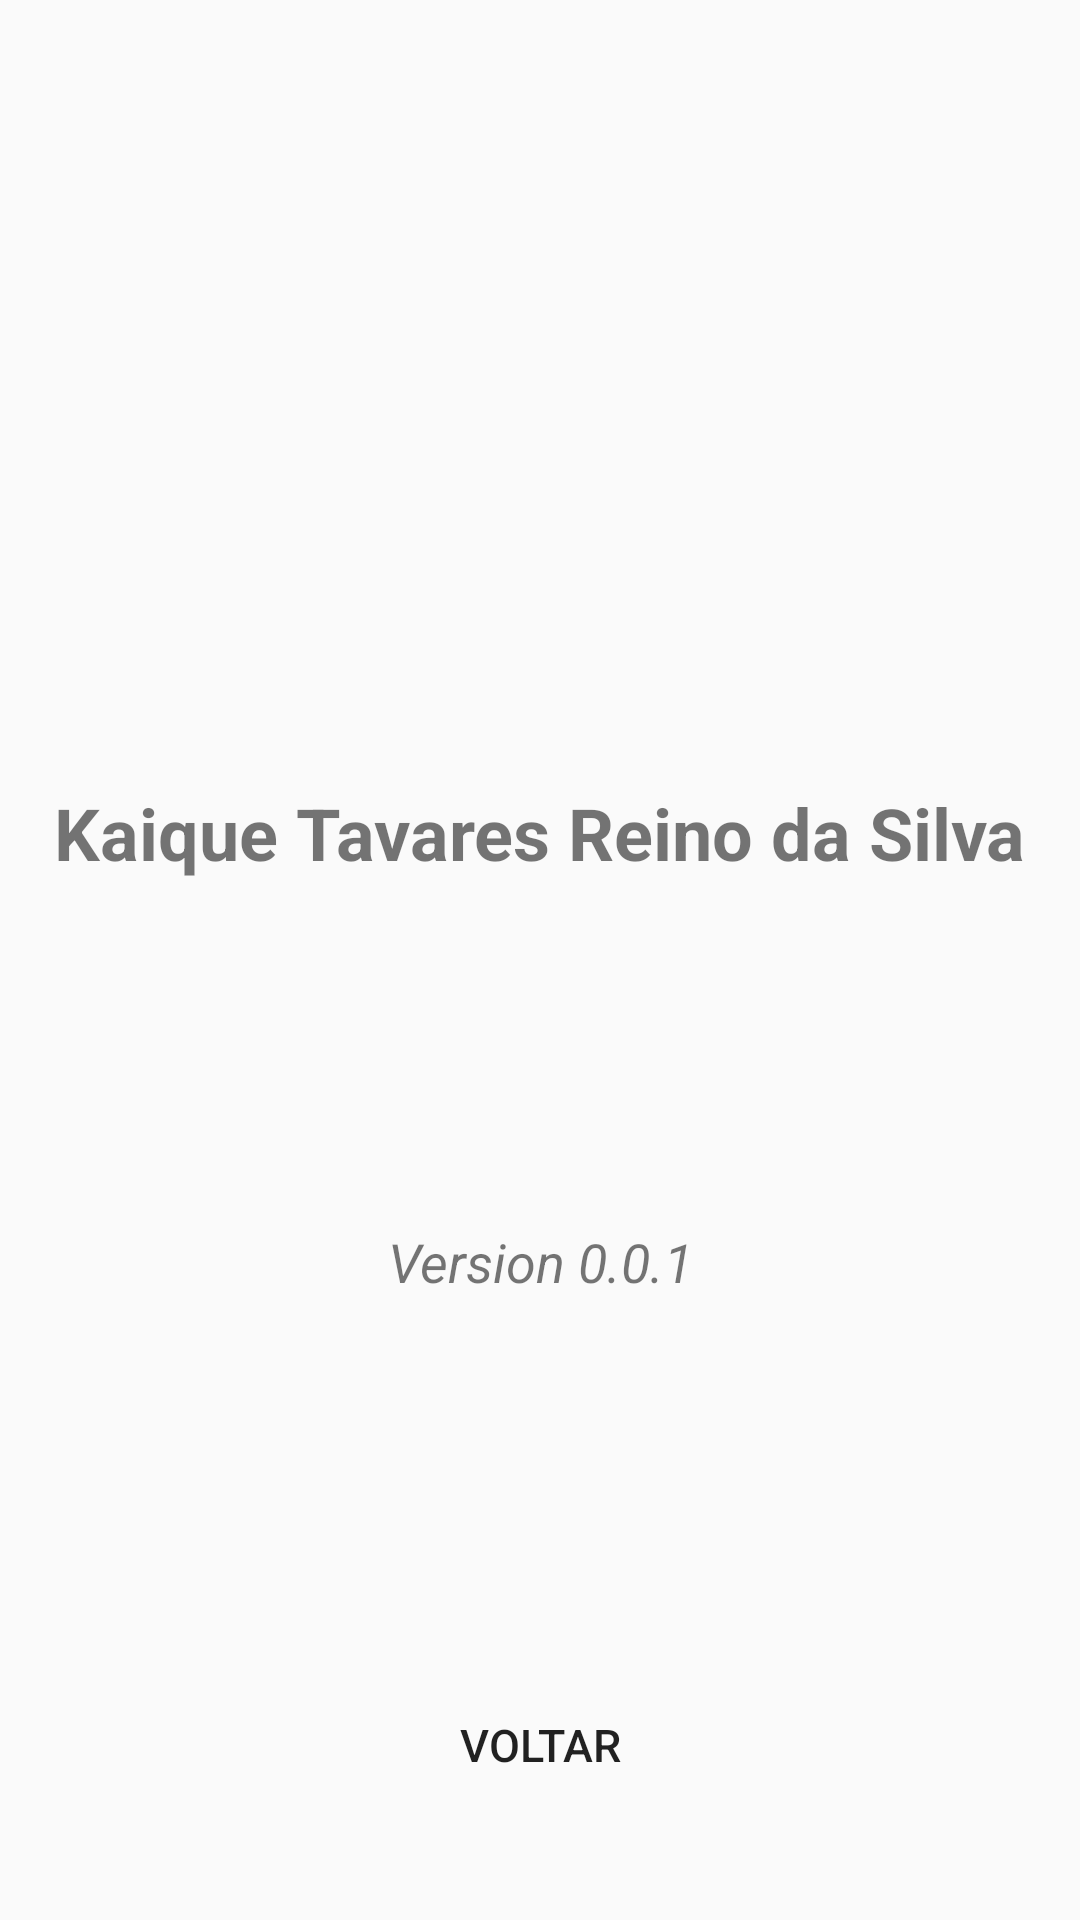

The Android layout XML behind this screen, and the referenced resources:
<!-- AndroidManifest.xml: application theme AppTheme -->
<!-- res/layout/activity_sobre.xml -->
<?xml version="1.0" encoding="utf-8"?>
<android.support.constraint.ConstraintLayout xmlns:android="http://schemas.android.com/apk/res/android"
    xmlns:app="http://schemas.android.com/apk/res-auto"
    xmlns:tools="http://schemas.android.com/tools"
    android:layout_width="match_parent"
    android:layout_height="match_parent"
    tools:context="com.tavares.kaique.consultapersonagens.SobreActivity">

    <Button
        android:id="@+id/btnVoltarSobre"
        style="@style/ButtonsAPP"
        android:layout_width="140dp"
        android:layout_height="53dp"
        android:layout_marginBottom="32dp"
        android:layout_marginEnd="8dp"
        android:layout_marginStart="8dp"
        android:text="Voltar"
        app:layout_constraintBottom_toBottomOf="parent"
        app:layout_constraintEnd_toEndOf="parent"
        app:layout_constraintStart_toStartOf="parent" />

    <TextView
        android:id="@+id/textView2"
        android:layout_width="wrap_content"
        android:layout_height="wrap_content"
        android:layout_marginBottom="8dp"
        android:layout_marginEnd="8dp"
        android:layout_marginStart="8dp"
        android:layout_marginTop="8dp"
        android:text="Kaique Tavares Reino da Silva"
        android:textSize="24sp"
        android:textStyle="bold"
        app:layout_constraintBottom_toTopOf="@+id/btnVoltarSobre"
        app:layout_constraintEnd_toEndOf="parent"
        app:layout_constraintStart_toStartOf="parent"
        app:layout_constraintTop_toTopOf="parent" />

    <TextView
        android:id="@+id/textView3"
        android:layout_width="wrap_content"
        android:layout_height="wrap_content"
        android:layout_marginBottom="8dp"
        android:layout_marginEnd="8dp"
        android:layout_marginStart="8dp"
        android:text="Version 0.0.1"
        android:textSize="18sp"
        android:textStyle="italic"
        app:layout_constraintBottom_toTopOf="@+id/btnVoltarSobre"
        app:layout_constraintEnd_toEndOf="parent"
        app:layout_constraintStart_toStartOf="parent"
        app:layout_constraintTop_toBottomOf="@+id/textView2" />
</android.support.constraint.ConstraintLayout>
<!-- resources referenced by this layout -->
<resources>
  <style name="ButtonsAPP">
          <item name="android:textSize">@dimen/radioButtonTextPadrao</item>
          <item name="android:background">@drawable/buttons</item>
      </style>
  <style name="AppTheme" parent="Theme.AppCompat.Light.DarkActionBar">
          
          <item name="colorPrimary">@color/colorPrimary</item>
          <item name="colorPrimaryDark">@color/colorPrimaryDark</item>
          <item name="colorAccent">@color/colorAccent</item>
      </style>
  <dimen name="radioButtonTextPadrao">15sp</dimen>
  <color name="colorPrimary">#3F51B5</color>
  <color name="colorPrimaryDark">#303F9F</color>
  <color name="colorAccent">#FF4081</color>
</resources>
